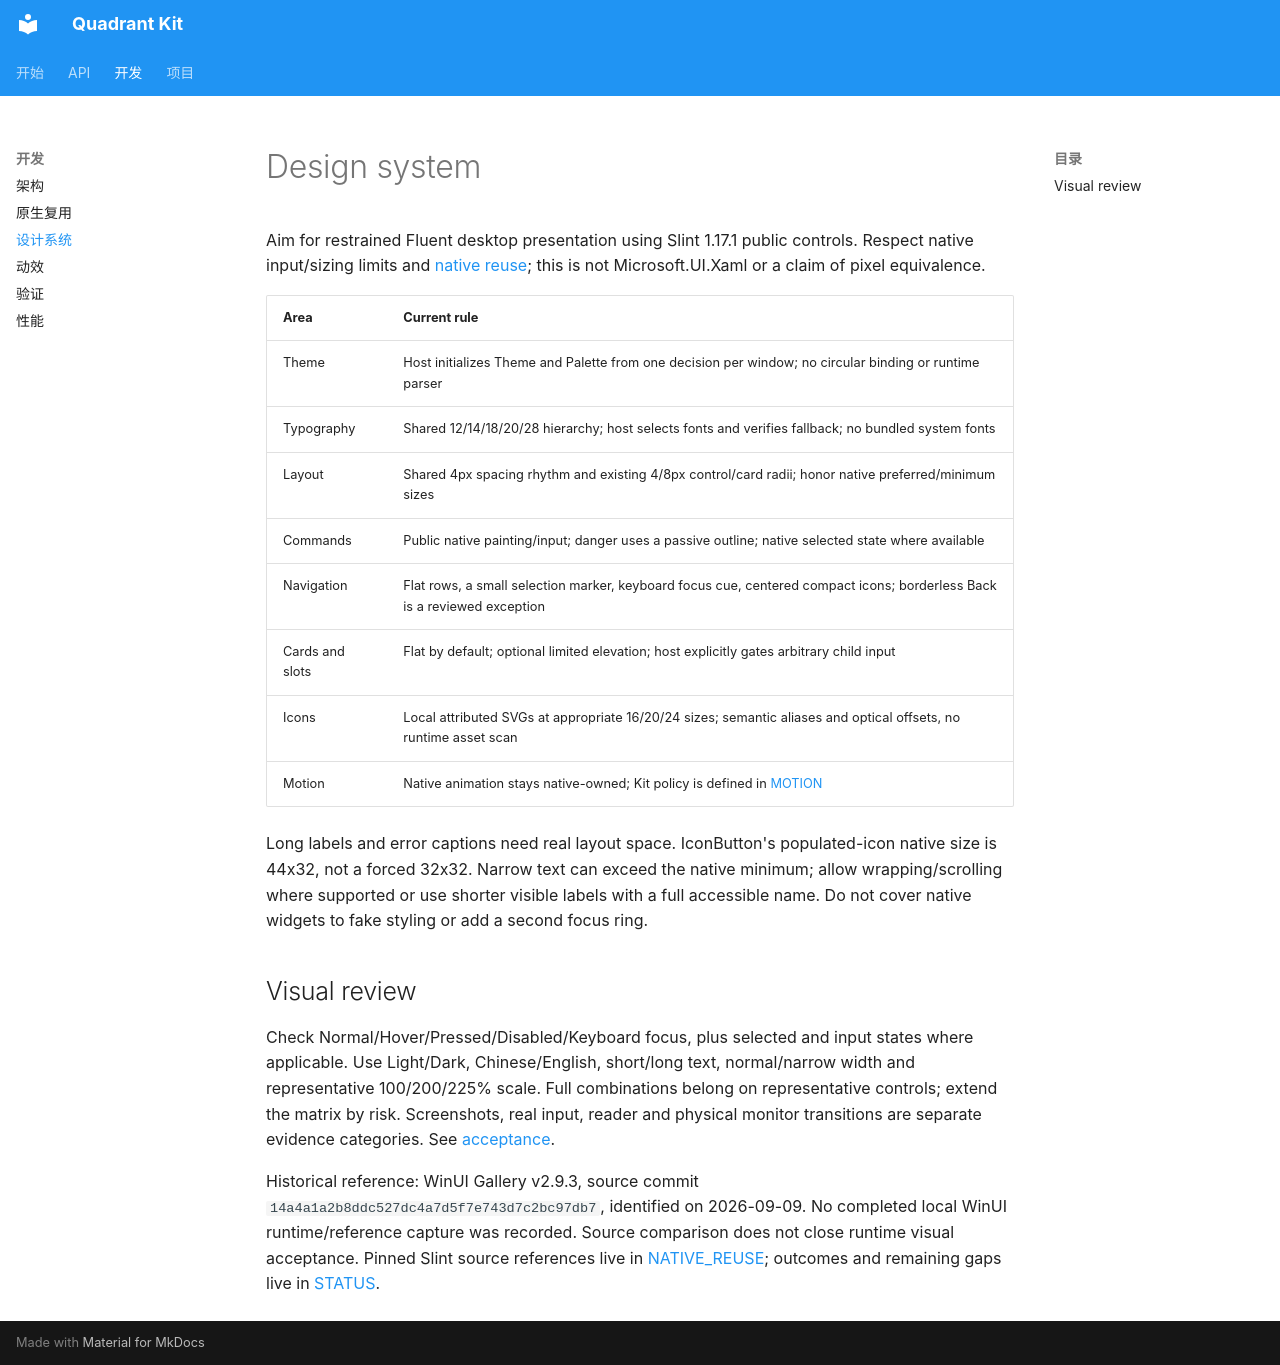

repository: wadaxiyang/Quadrant-Kit · page: DESIGN_SYSTEM/index.html · generator: mkdocs

# Design system

Aim for restrained Fluent desktop presentation using Slint 1.17.1 public controls.
Respect native input/sizing limits and [native reuse](NATIVE_REUSE.md); this is not
Microsoft.UI.Xaml or a claim of pixel equivalence.

| Area | Current rule |
|---|---|
| Theme | Host initializes Theme and Palette from one decision per window; no circular binding or runtime parser |
| Typography | Shared 12/14/18/20/28 hierarchy; host selects fonts and verifies fallback; no bundled system fonts |
| Layout | Shared 4px spacing rhythm and existing 4/8px control/card radii; honor native preferred/minimum sizes |
| Commands | Public native painting/input; danger uses a passive outline; native selected state where available |
| Navigation | Flat rows, a small selection marker, keyboard focus cue, centered compact icons; borderless Back is a reviewed exception |
| Cards and slots | Flat by default; optional limited elevation; host explicitly gates arbitrary child input |
| Icons | Local attributed SVGs at appropriate 16/20/24 sizes; semantic aliases and optical offsets, no runtime asset scan |
| Motion | Native animation stays native-owned; Kit policy is defined in [MOTION](MOTION.md) |

Long labels and error captions need real layout space. IconButton's populated-icon
native size is 44x32, not a forced 32x32. Narrow text can exceed the native minimum;
allow wrapping/scrolling where supported or use shorter visible labels with a full
accessible name. Do not cover native widgets to fake styling or add a second focus ring.

## Visual review

Check Normal/Hover/Pressed/Disabled/Keyboard focus, plus selected and input states
where applicable. Use Light/Dark, Chinese/English, short/long text, normal/narrow
width and representative 100/200/225% scale. Full combinations belong on representative
controls; extend the matrix by risk. Screenshots, real input, reader and physical
monitor transitions are separate evidence categories. See [acceptance](specs/ACCEPTANCE.md).

Historical reference: WinUI Gallery v2.9.3, source commit
`14a4a1a2b8ddc527dc4a7d5f7e743d7c2bc97db7`, identified on 2026-09-09.
No completed local WinUI runtime/reference capture was recorded. Source comparison
does not close runtime visual acceptance. Pinned Slint source references live in
[NATIVE_REUSE](NATIVE_REUSE.md); outcomes and remaining gaps live in [STATUS](STATUS.md).
